Photos from the image-classification dataset "classifier_dataset" in the GitHub repository Deeksha534/Aircraft-Recognition-Datasets. Its 11 classes are: AH-64 Apache helicopter, ATR 72 turboprop aircraft, Airbus A320 airliner, Boeing 737 airliner, DJI Phantom drone, F-15 Eagle fighter jet, F-16 Fighting Falcon fighter jet, MQ-9 Reaper drone, MiG-29 fighter jet, Rafale fighter jet, TEMP.

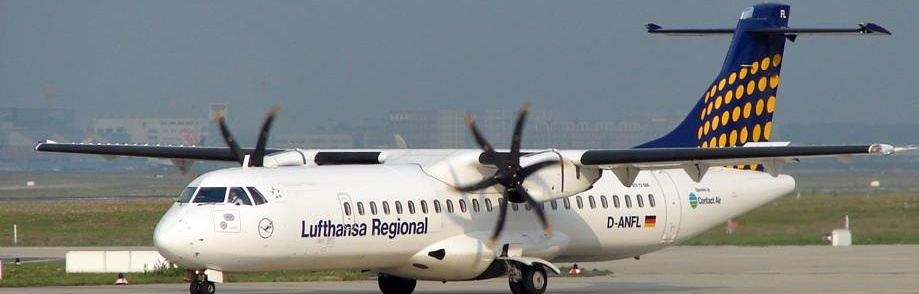
Label: ATR 72 turboprop aircraft

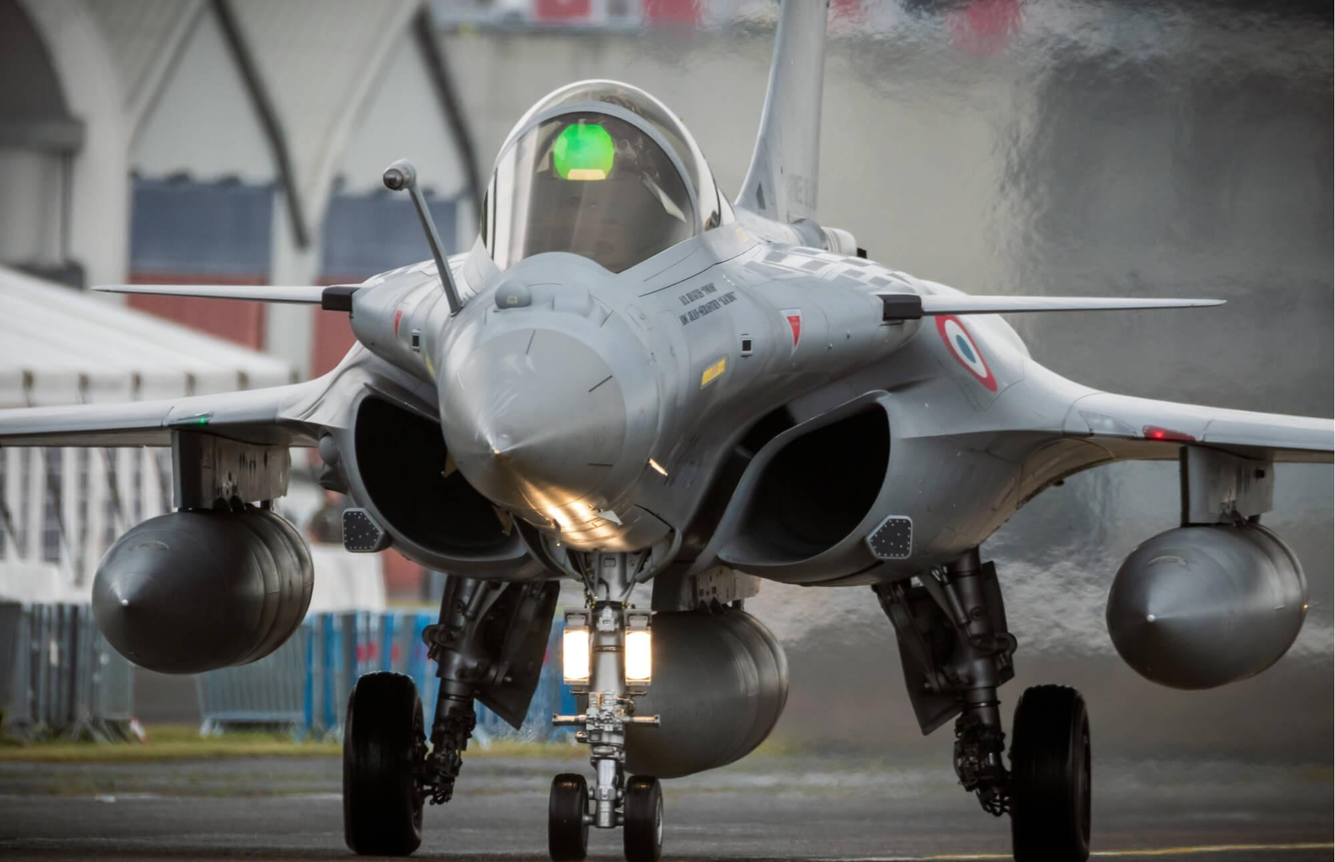
Label: Rafale fighter jet

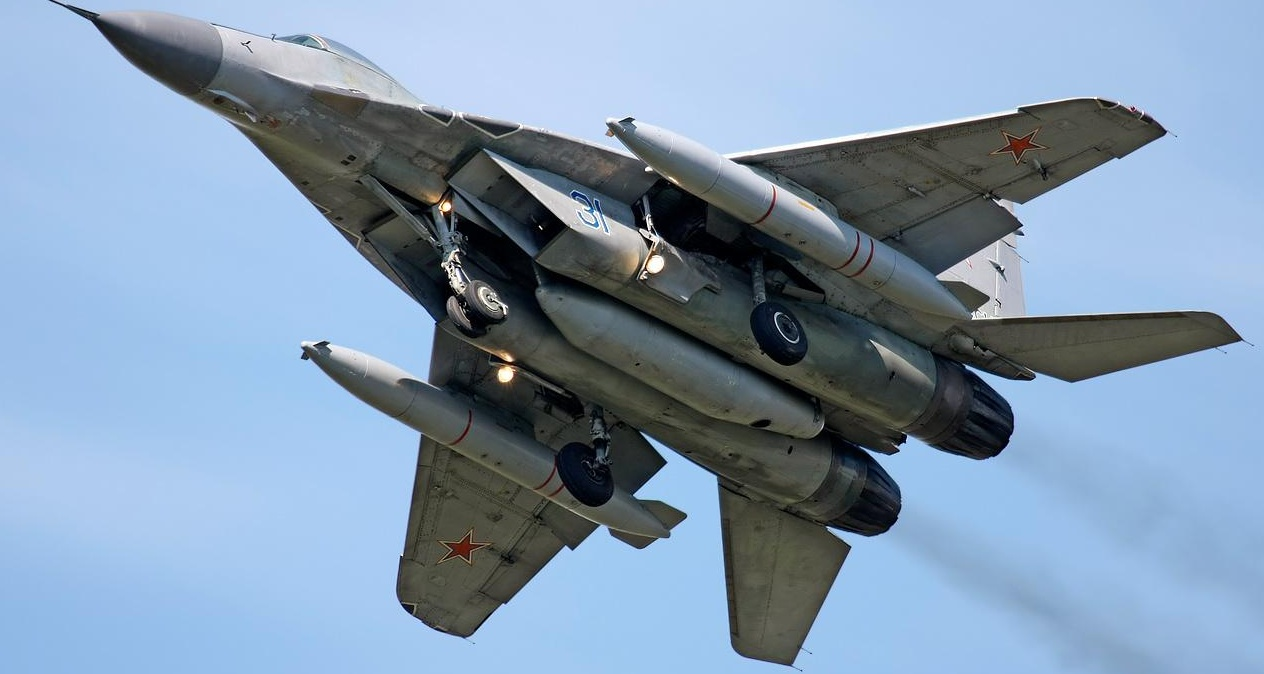
Label: MiG-29 fighter jet

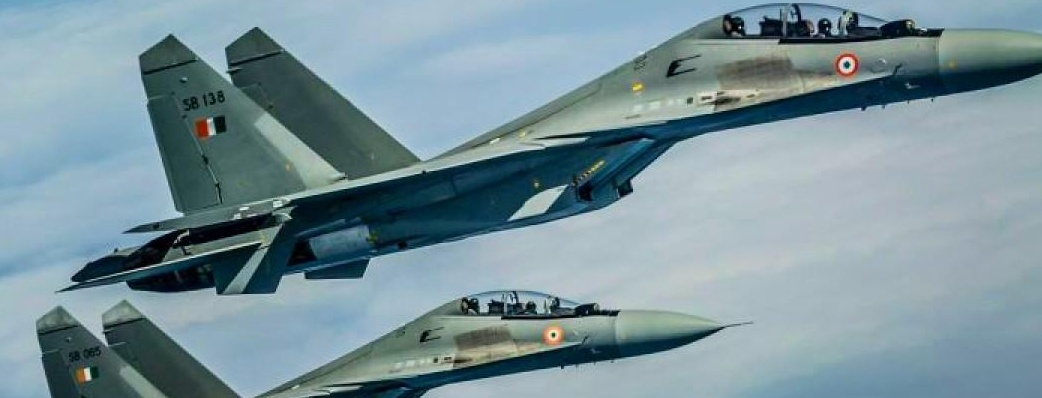
Label: TEMP

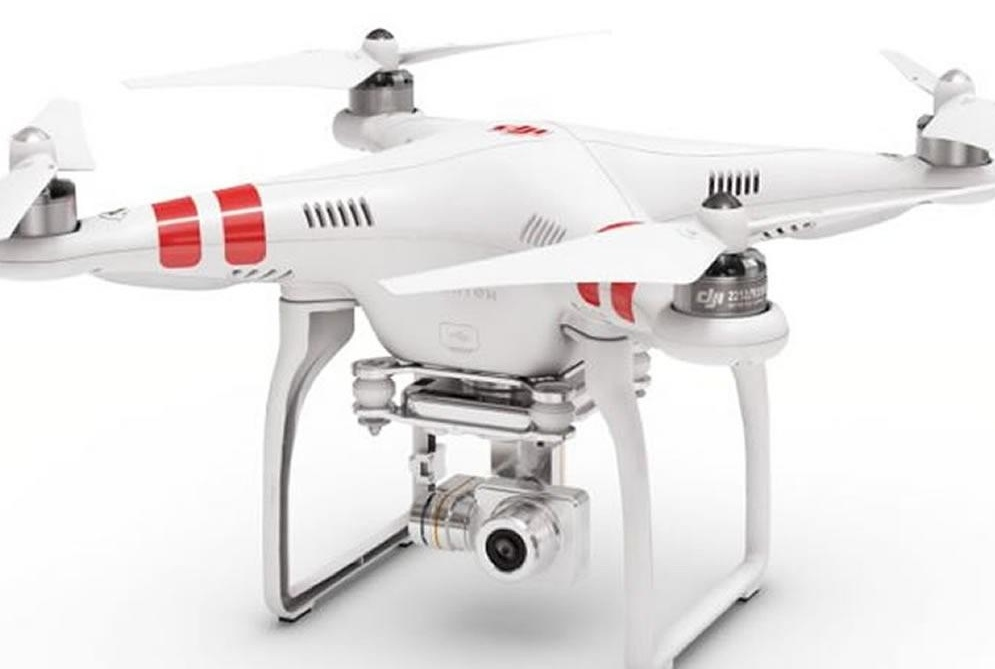
Label: DJI Phantom drone

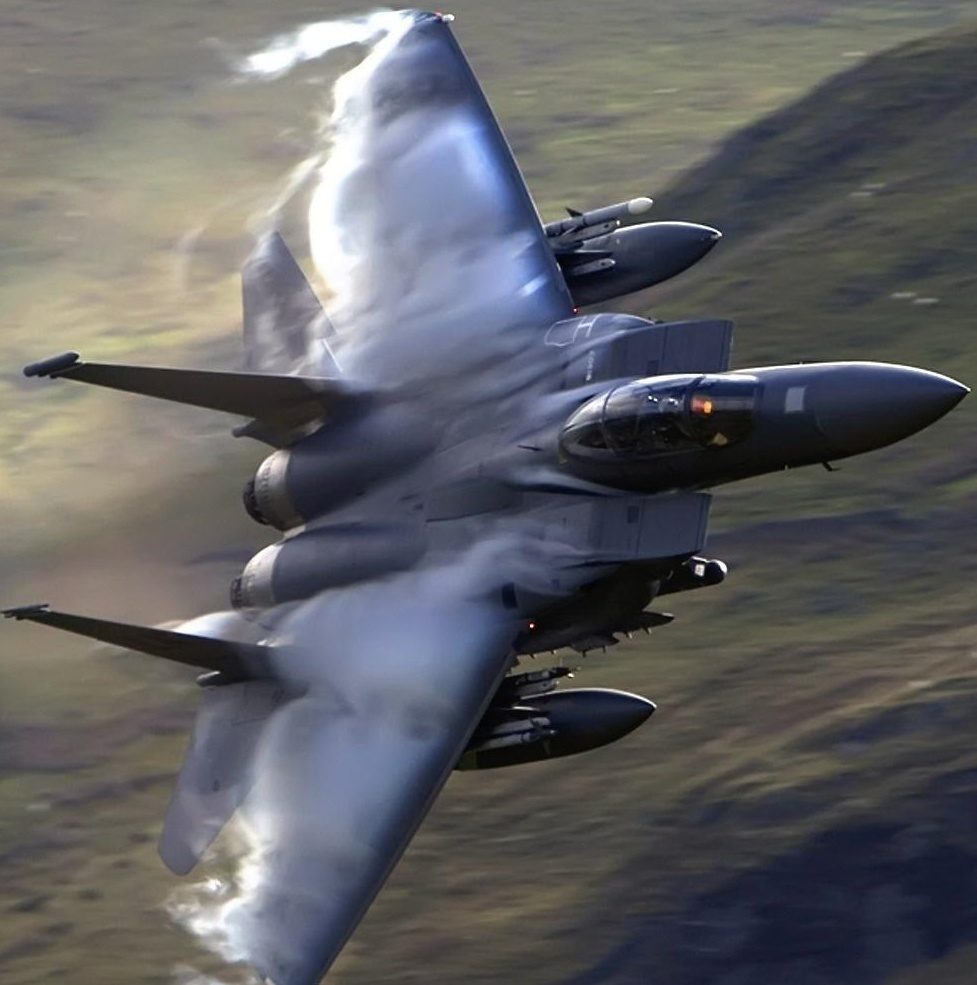
Label: F-15 Eagle fighter jet
